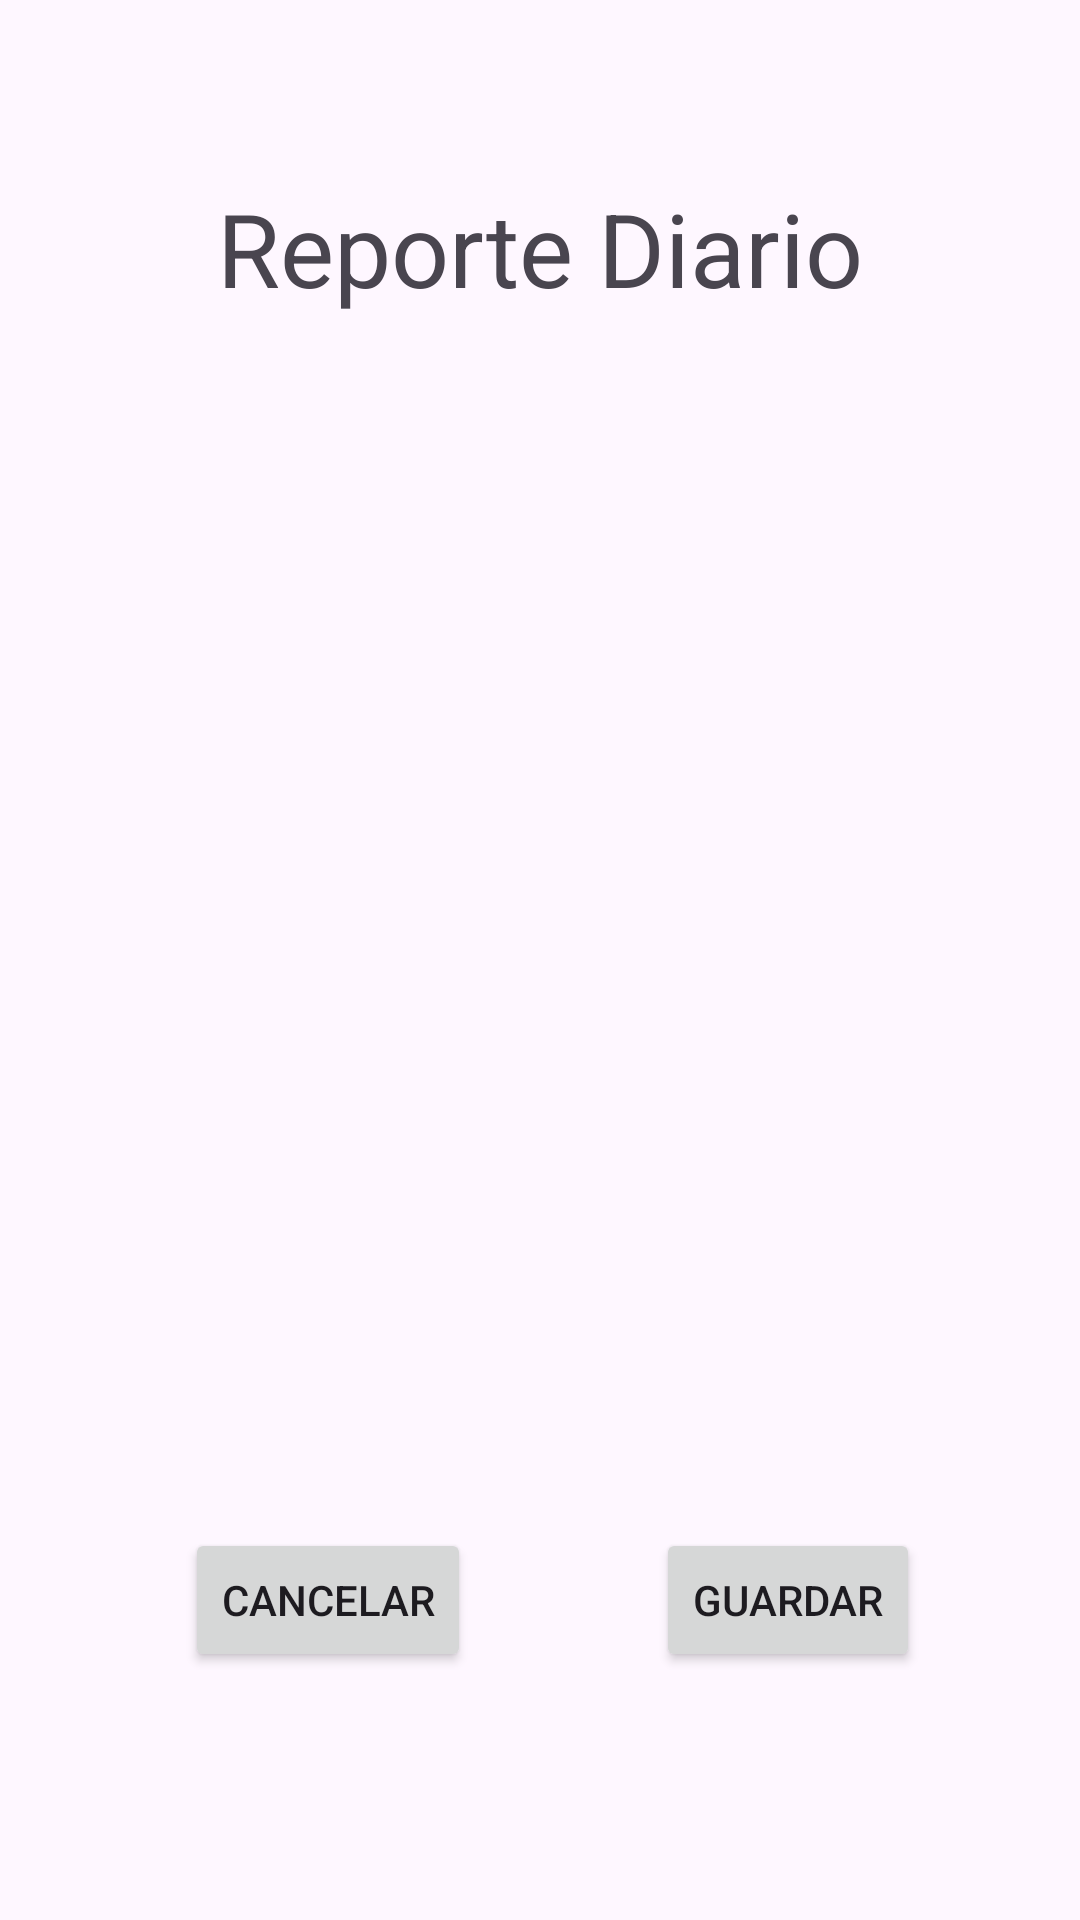

Here is an Android app screen rendered from its layout file. Give the layout XML and the strings, colors and styles it references.
<!-- AndroidManifest.xml: application theme Theme.ProyectoSaludDiaria -->
<!-- res/layout/activity_reporte_del_mes.xml -->
<?xml version="1.0" encoding="utf-8"?>
<androidx.constraintlayout.widget.ConstraintLayout
    xmlns:android="http://schemas.android.com/apk/res/android"
    xmlns:tools="http://schemas.android.com/tools"
    xmlns:app="http://schemas.android.com/apk/res-auto"
    android:layout_width="match_parent"
    android:layout_height="match_parent"
    tools:context=".ReporteDelMes">

  <androidx.constraintlayout.widget.ConstraintLayout
      android:layout_width="match_parent"
      android:layout_height="match_parent"
      tools:context=".ResgistrarHoy"
      tools:layout_editor_absoluteX="-160dp"
      tools:layout_editor_absoluteY="-166dp">

    <TextView
        android:id="@+id/textView2"
        android:layout_width="wrap_content"
        android:layout_height="wrap_content"
        android:layout_marginTop="60dp"
        android:text="Reporte Diario"
        android:textSize="34sp"
        app:layout_constraintEnd_toEndOf="parent"
        app:layout_constraintHorizontal_bias="0.502"
        app:layout_constraintStart_toStartOf="parent"
        app:layout_constraintTop_toTopOf="parent" />

    <Button
        android:id="@+id/btnEnviar"
        android:layout_width="wrap_content"
        android:layout_height="wrap_content"
        android:layout_marginTop="20dp"
        android:text="Guardar"
        app:layout_constraintEnd_toEndOf="parent"
        app:layout_constraintHorizontal_bias="0.804"
        app:layout_constraintStart_toStartOf="parent"
        app:layout_constraintTop_toBottomOf="@+id/recyclerView" />

    <Button
        android:id="@+id/btnCancelar3"
        android:layout_width="wrap_content"
        android:layout_height="wrap_content"
        android:layout_marginTop="20dp"
        android:text="Cancelar"
        app:layout_constraintEnd_toStartOf="@+id/btnEnviar"
        app:layout_constraintStart_toStartOf="parent"
        app:layout_constraintTop_toBottomOf="@+id/recyclerView" />

    <androidx.recyclerview.widget.RecyclerView
        android:id="@+id/recyclerView"
        android:layout_width="410dp"
        android:layout_height="352dp"
        android:layout_marginTop="32dp"
        app:layout_constraintTop_toBottomOf="@+id/textView2"
        tools:layout_editor_absoluteX="1dp" />
  </androidx.constraintlayout.widget.ConstraintLayout>

</androidx.constraintlayout.widget.ConstraintLayout>
<!-- resources referenced by this layout -->
<resources>
  <style name="Theme.ProyectoSaludDiaria" parent="Base.Theme.ProyectoSaludDiaria" />
  <style name="Base.Theme.ProyectoSaludDiaria" parent="Theme.Material3.DayNight.NoActionBar">
          
          
      </style>
</resources>
